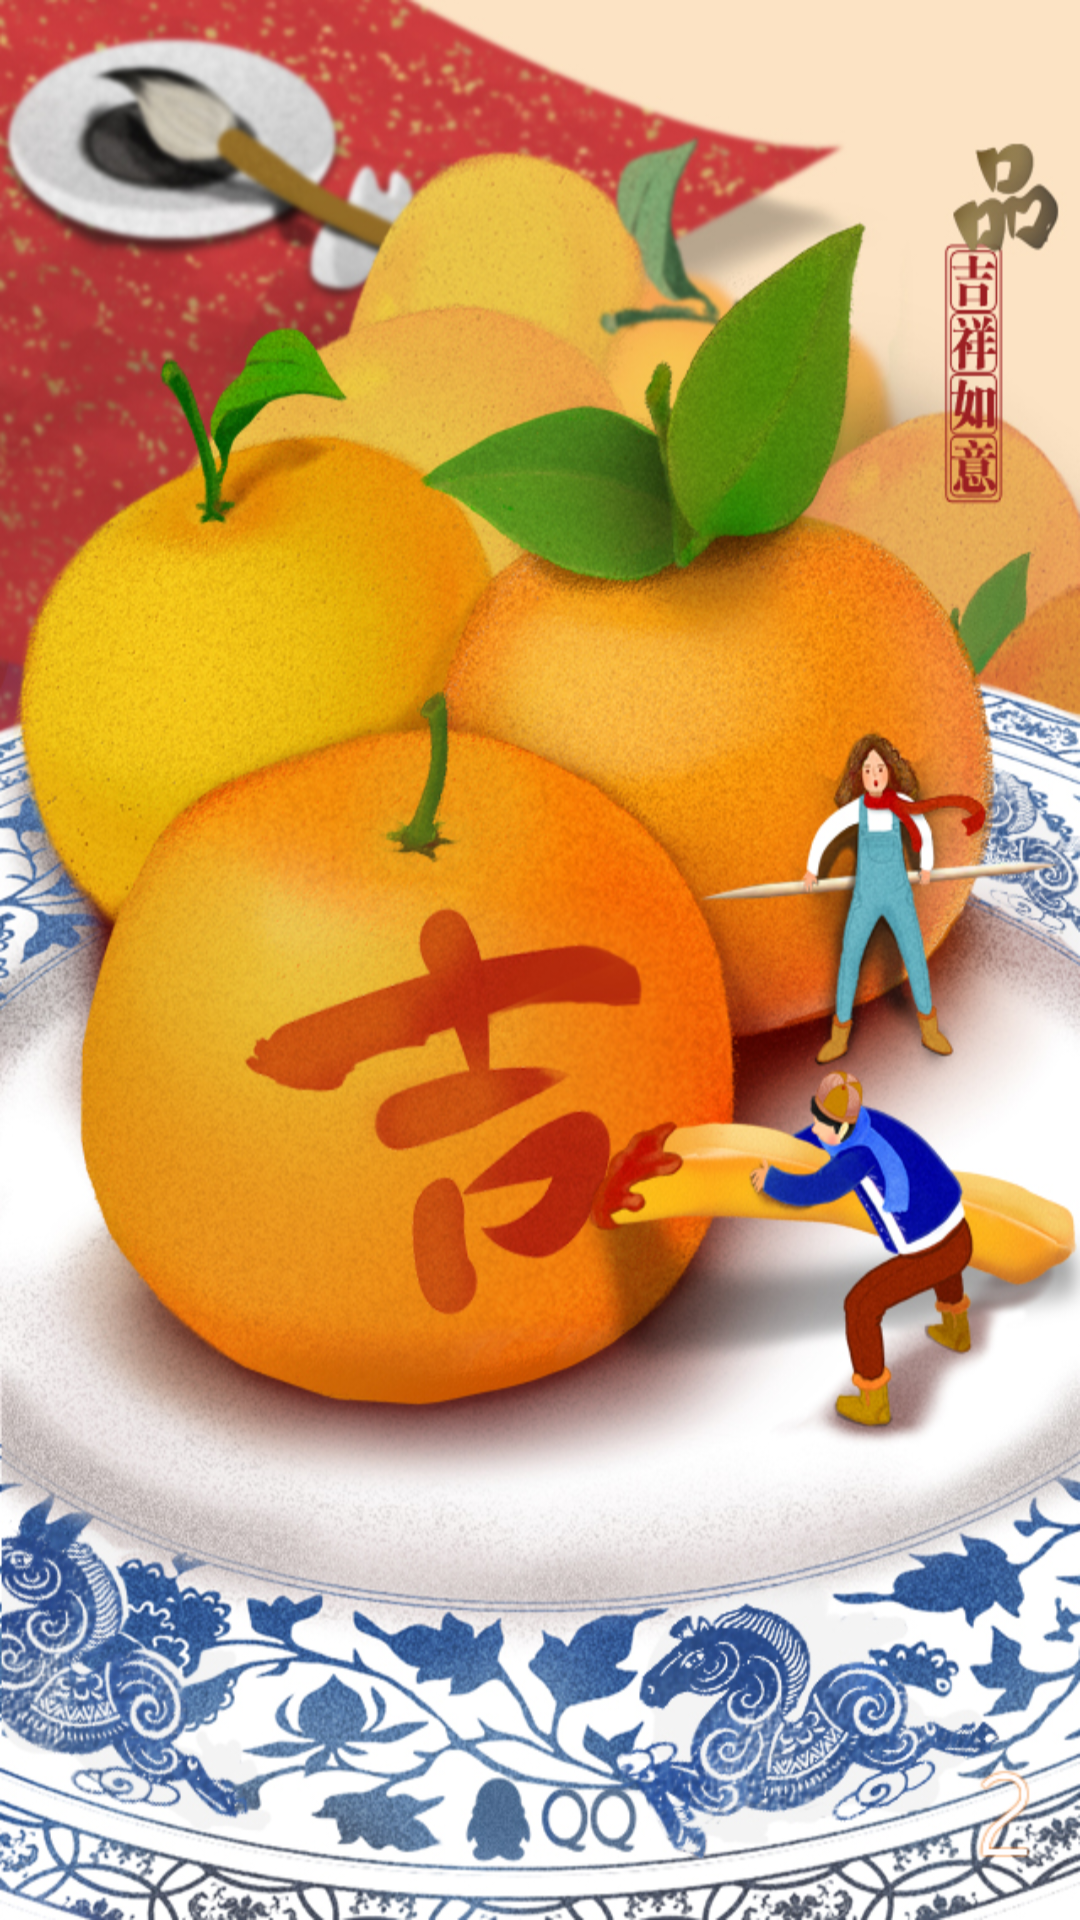

Android layout source for this screen:
<!-- AndroidManifest.xml: activity theme ContentOverlay -->
<!-- res/layout/activity_other1.xml -->
<RelativeLayout xmlns:android="http://schemas.android.com/apk/res/android"
    xmlns:tools="http://schemas.android.com/tools"
    android:layout_width="match_parent"
    android:layout_height="match_parent" android:background="@drawable/s3" android:padding="15dip">

    <ImageView android:onClick="go" android:layout_alignParentBottom="true" android:layout_alignParentRight="true" android:background="@drawable/page_score_pic_2" android:layout_width="wrap_content" android:layout_height="wrap_content" />

</RelativeLayout>
<!-- resources referenced by this layout -->
<resources>
  <!-- drawable page_score_pic_2: png bitmap (drawable-hdpi, 1436 bytes) -->
  <!-- drawable s3: jpg bitmap (drawable-hdpi, 800102 bytes) -->
  <style name="ContentOverlay" parent="@android:style/Theme">
          <item name="android:windowNoTitle">true</item>
          <item name="android:windowContentOverlay">@null</item>
          <item name="android:windowAnimationStyle">@style/MyAnimationActivity</item>
      </style>
  <style name="MyAnimationActivity">
          <item name="android:activityOpenEnterAnimation">@anim/enter_right</item>
          <item name="android:activityOpenExitAnimation">@anim/exit_left</item>
          <item name="android:activityCloseEnterAnimation">@anim/enter_left</item>
          <item name="android:activityCloseExitAnimation">@anim/exit_right</item>
          <item name="android:taskOpenEnterAnimation">@anim/enter_right</item>
          <item name="android:taskOpenExitAnimation">@anim/exit_left</item>
          <item name="android:taskCloseEnterAnimation">@anim/enter_left</item>
          <item name="android:taskCloseExitAnimation">@anim/exit_right</item>
          <item name="android:taskToFrontEnterAnimation">@anim/enter_right</item>
          <item name="android:taskToFrontExitAnimation">@anim/exit_left</item>
          <item name="android:taskToBackEnterAnimation">@anim/enter_left</item>
          <item name="android:taskToBackExitAnimation">@anim/exit_right</item>
      </style>
</resources>
